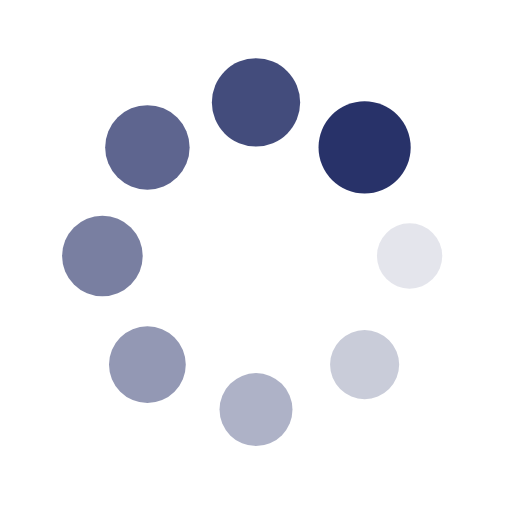
t = 0.00 s
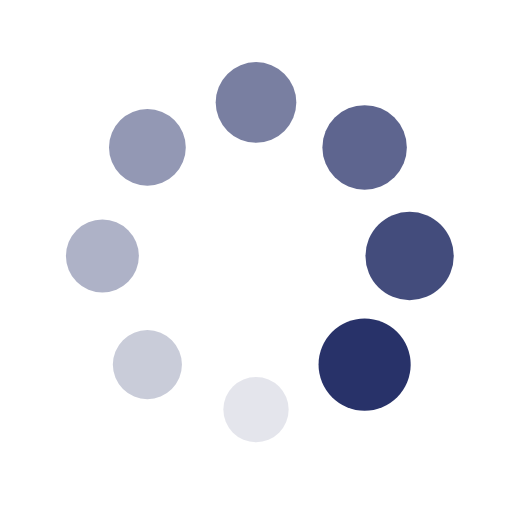
t = 0.25 s
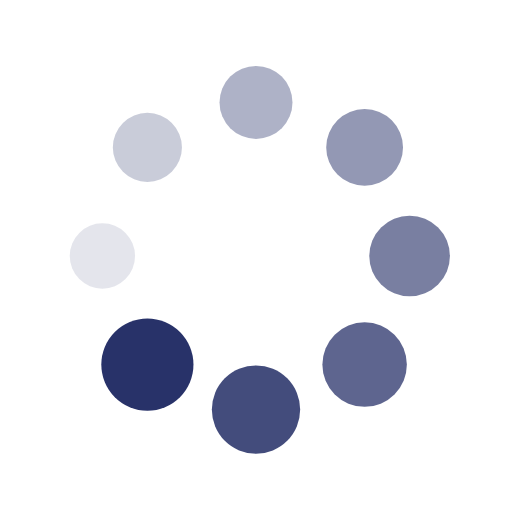
t = 0.50 s
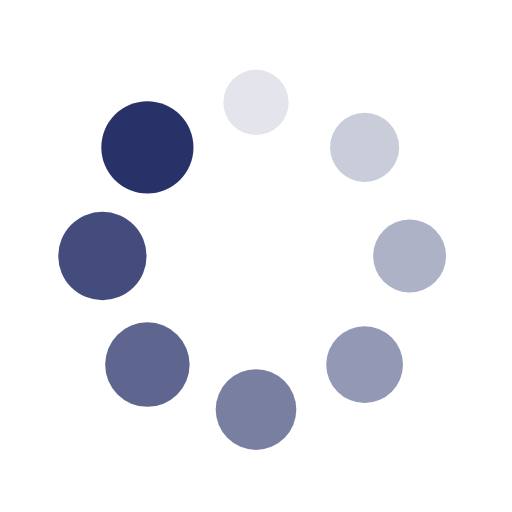
t = 0.75 s

The animated SVG that drew these frames (rendered in a browser with its animation timeline set to each time). Animation: 16 SMIL elements (animate=8,animateTransform=8); one cycle of 1.00 s, repeats indefinitely.

<?xml version="1.0" encoding="utf-8"?>
<svg xmlns="http://www.w3.org/2000/svg" xmlns:xlink="http://www.w3.org/1999/xlink" style="margin: auto; background: rgb(255, 255, 255) none repeat scroll 0% 0%; display: block; shape-rendering: auto;" width="200px" height="200px" viewBox="0 0 100 100" preserveAspectRatio="xMidYMid">
<g transform="translate(80,50)">
<g transform="rotate(0)">
<circle cx="0" cy="0" r="6" fill="#283269" fill-opacity="1">
  <animateTransform attributeName="transform" type="scale" begin="-0.875s" values="1.5 1.5;1 1" keyTimes="0;1" dur="1s" repeatCount="indefinite"></animateTransform>
  <animate attributeName="fill-opacity" keyTimes="0;1" dur="1s" repeatCount="indefinite" values="1;0" begin="-0.875s"></animate>
</circle>
</g>
</g><g transform="translate(71.21320343559643,71.21320343559643)">
<g transform="rotate(45)">
<circle cx="0" cy="0" r="6" fill="#283269" fill-opacity="0.875">
  <animateTransform attributeName="transform" type="scale" begin="-0.75s" values="1.5 1.5;1 1" keyTimes="0;1" dur="1s" repeatCount="indefinite"></animateTransform>
  <animate attributeName="fill-opacity" keyTimes="0;1" dur="1s" repeatCount="indefinite" values="1;0" begin="-0.75s"></animate>
</circle>
</g>
</g><g transform="translate(50,80)">
<g transform="rotate(90)">
<circle cx="0" cy="0" r="6" fill="#283269" fill-opacity="0.75">
  <animateTransform attributeName="transform" type="scale" begin="-0.625s" values="1.5 1.5;1 1" keyTimes="0;1" dur="1s" repeatCount="indefinite"></animateTransform>
  <animate attributeName="fill-opacity" keyTimes="0;1" dur="1s" repeatCount="indefinite" values="1;0" begin="-0.625s"></animate>
</circle>
</g>
</g><g transform="translate(28.786796564403577,71.21320343559643)">
<g transform="rotate(135)">
<circle cx="0" cy="0" r="6" fill="#283269" fill-opacity="0.625">
  <animateTransform attributeName="transform" type="scale" begin="-0.5s" values="1.5 1.5;1 1" keyTimes="0;1" dur="1s" repeatCount="indefinite"></animateTransform>
  <animate attributeName="fill-opacity" keyTimes="0;1" dur="1s" repeatCount="indefinite" values="1;0" begin="-0.5s"></animate>
</circle>
</g>
</g><g transform="translate(20,50.00000000000001)">
<g transform="rotate(180)">
<circle cx="0" cy="0" r="6" fill="#283269" fill-opacity="0.5">
  <animateTransform attributeName="transform" type="scale" begin="-0.375s" values="1.5 1.5;1 1" keyTimes="0;1" dur="1s" repeatCount="indefinite"></animateTransform>
  <animate attributeName="fill-opacity" keyTimes="0;1" dur="1s" repeatCount="indefinite" values="1;0" begin="-0.375s"></animate>
</circle>
</g>
</g><g transform="translate(28.78679656440357,28.786796564403577)">
<g transform="rotate(225)">
<circle cx="0" cy="0" r="6" fill="#283269" fill-opacity="0.375">
  <animateTransform attributeName="transform" type="scale" begin="-0.25s" values="1.5 1.5;1 1" keyTimes="0;1" dur="1s" repeatCount="indefinite"></animateTransform>
  <animate attributeName="fill-opacity" keyTimes="0;1" dur="1s" repeatCount="indefinite" values="1;0" begin="-0.25s"></animate>
</circle>
</g>
</g><g transform="translate(49.99999999999999,20)">
<g transform="rotate(270)">
<circle cx="0" cy="0" r="6" fill="#283269" fill-opacity="0.25">
  <animateTransform attributeName="transform" type="scale" begin="-0.125s" values="1.5 1.5;1 1" keyTimes="0;1" dur="1s" repeatCount="indefinite"></animateTransform>
  <animate attributeName="fill-opacity" keyTimes="0;1" dur="1s" repeatCount="indefinite" values="1;0" begin="-0.125s"></animate>
</circle>
</g>
</g><g transform="translate(71.21320343559643,28.78679656440357)">
<g transform="rotate(315)">
<circle cx="0" cy="0" r="6" fill="#283269" fill-opacity="0.125">
  <animateTransform attributeName="transform" type="scale" begin="0s" values="1.5 1.5;1 1" keyTimes="0;1" dur="1s" repeatCount="indefinite"></animateTransform>
  <animate attributeName="fill-opacity" keyTimes="0;1" dur="1s" repeatCount="indefinite" values="1;0" begin="0s"></animate>
</circle>
</g>
</g>
<!-- [ldio] generated by https://loading.io/ --></svg>